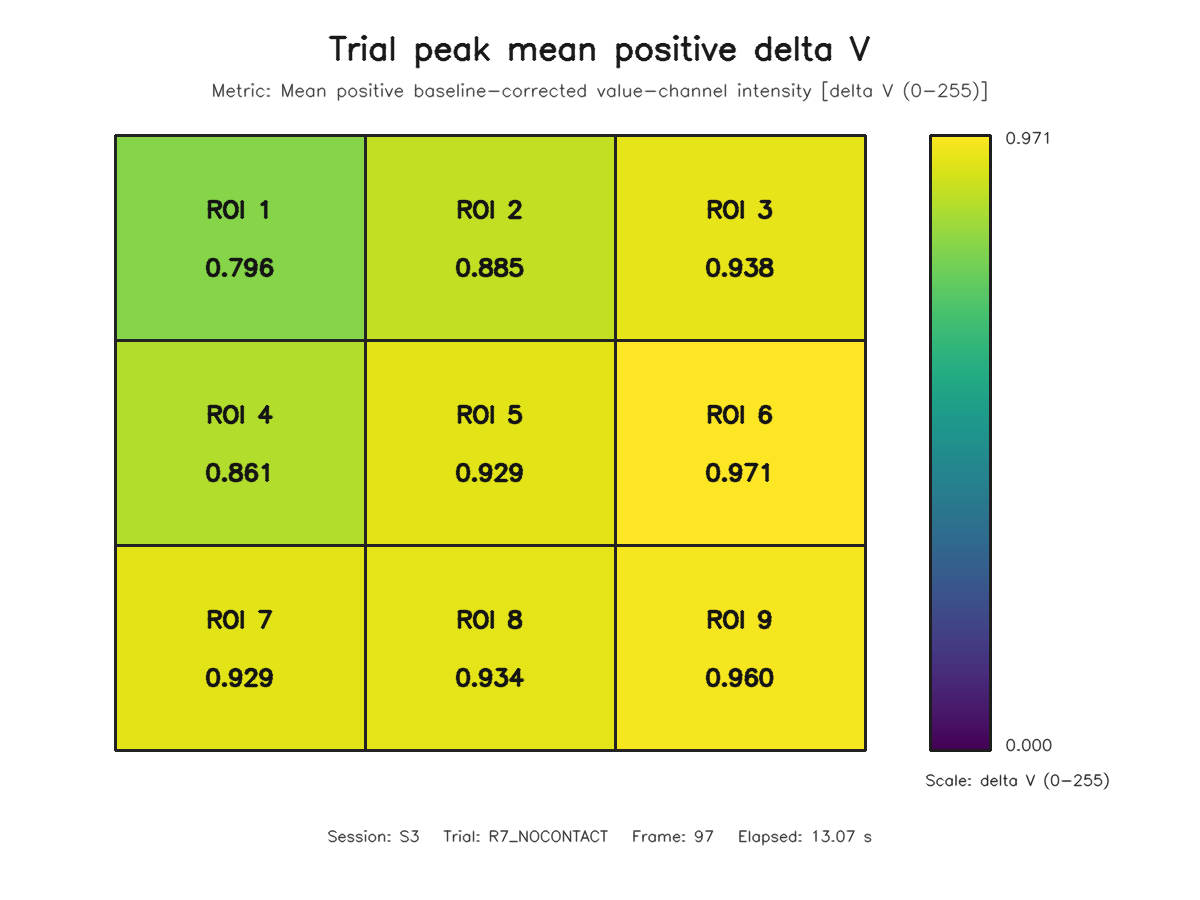

Values plotted in this chart, from the file beside it:
roi, row, column, value
1, 1, 1, 0.7962
2, 1, 2, 0.8853
3, 1, 3, 0.9383
4, 2, 1, 0.8613
5, 2, 2, 0.9293
6, 2, 3, 0.9715
7, 3, 1, 0.929
8, 3, 2, 0.9342
9, 3, 3, 0.96
